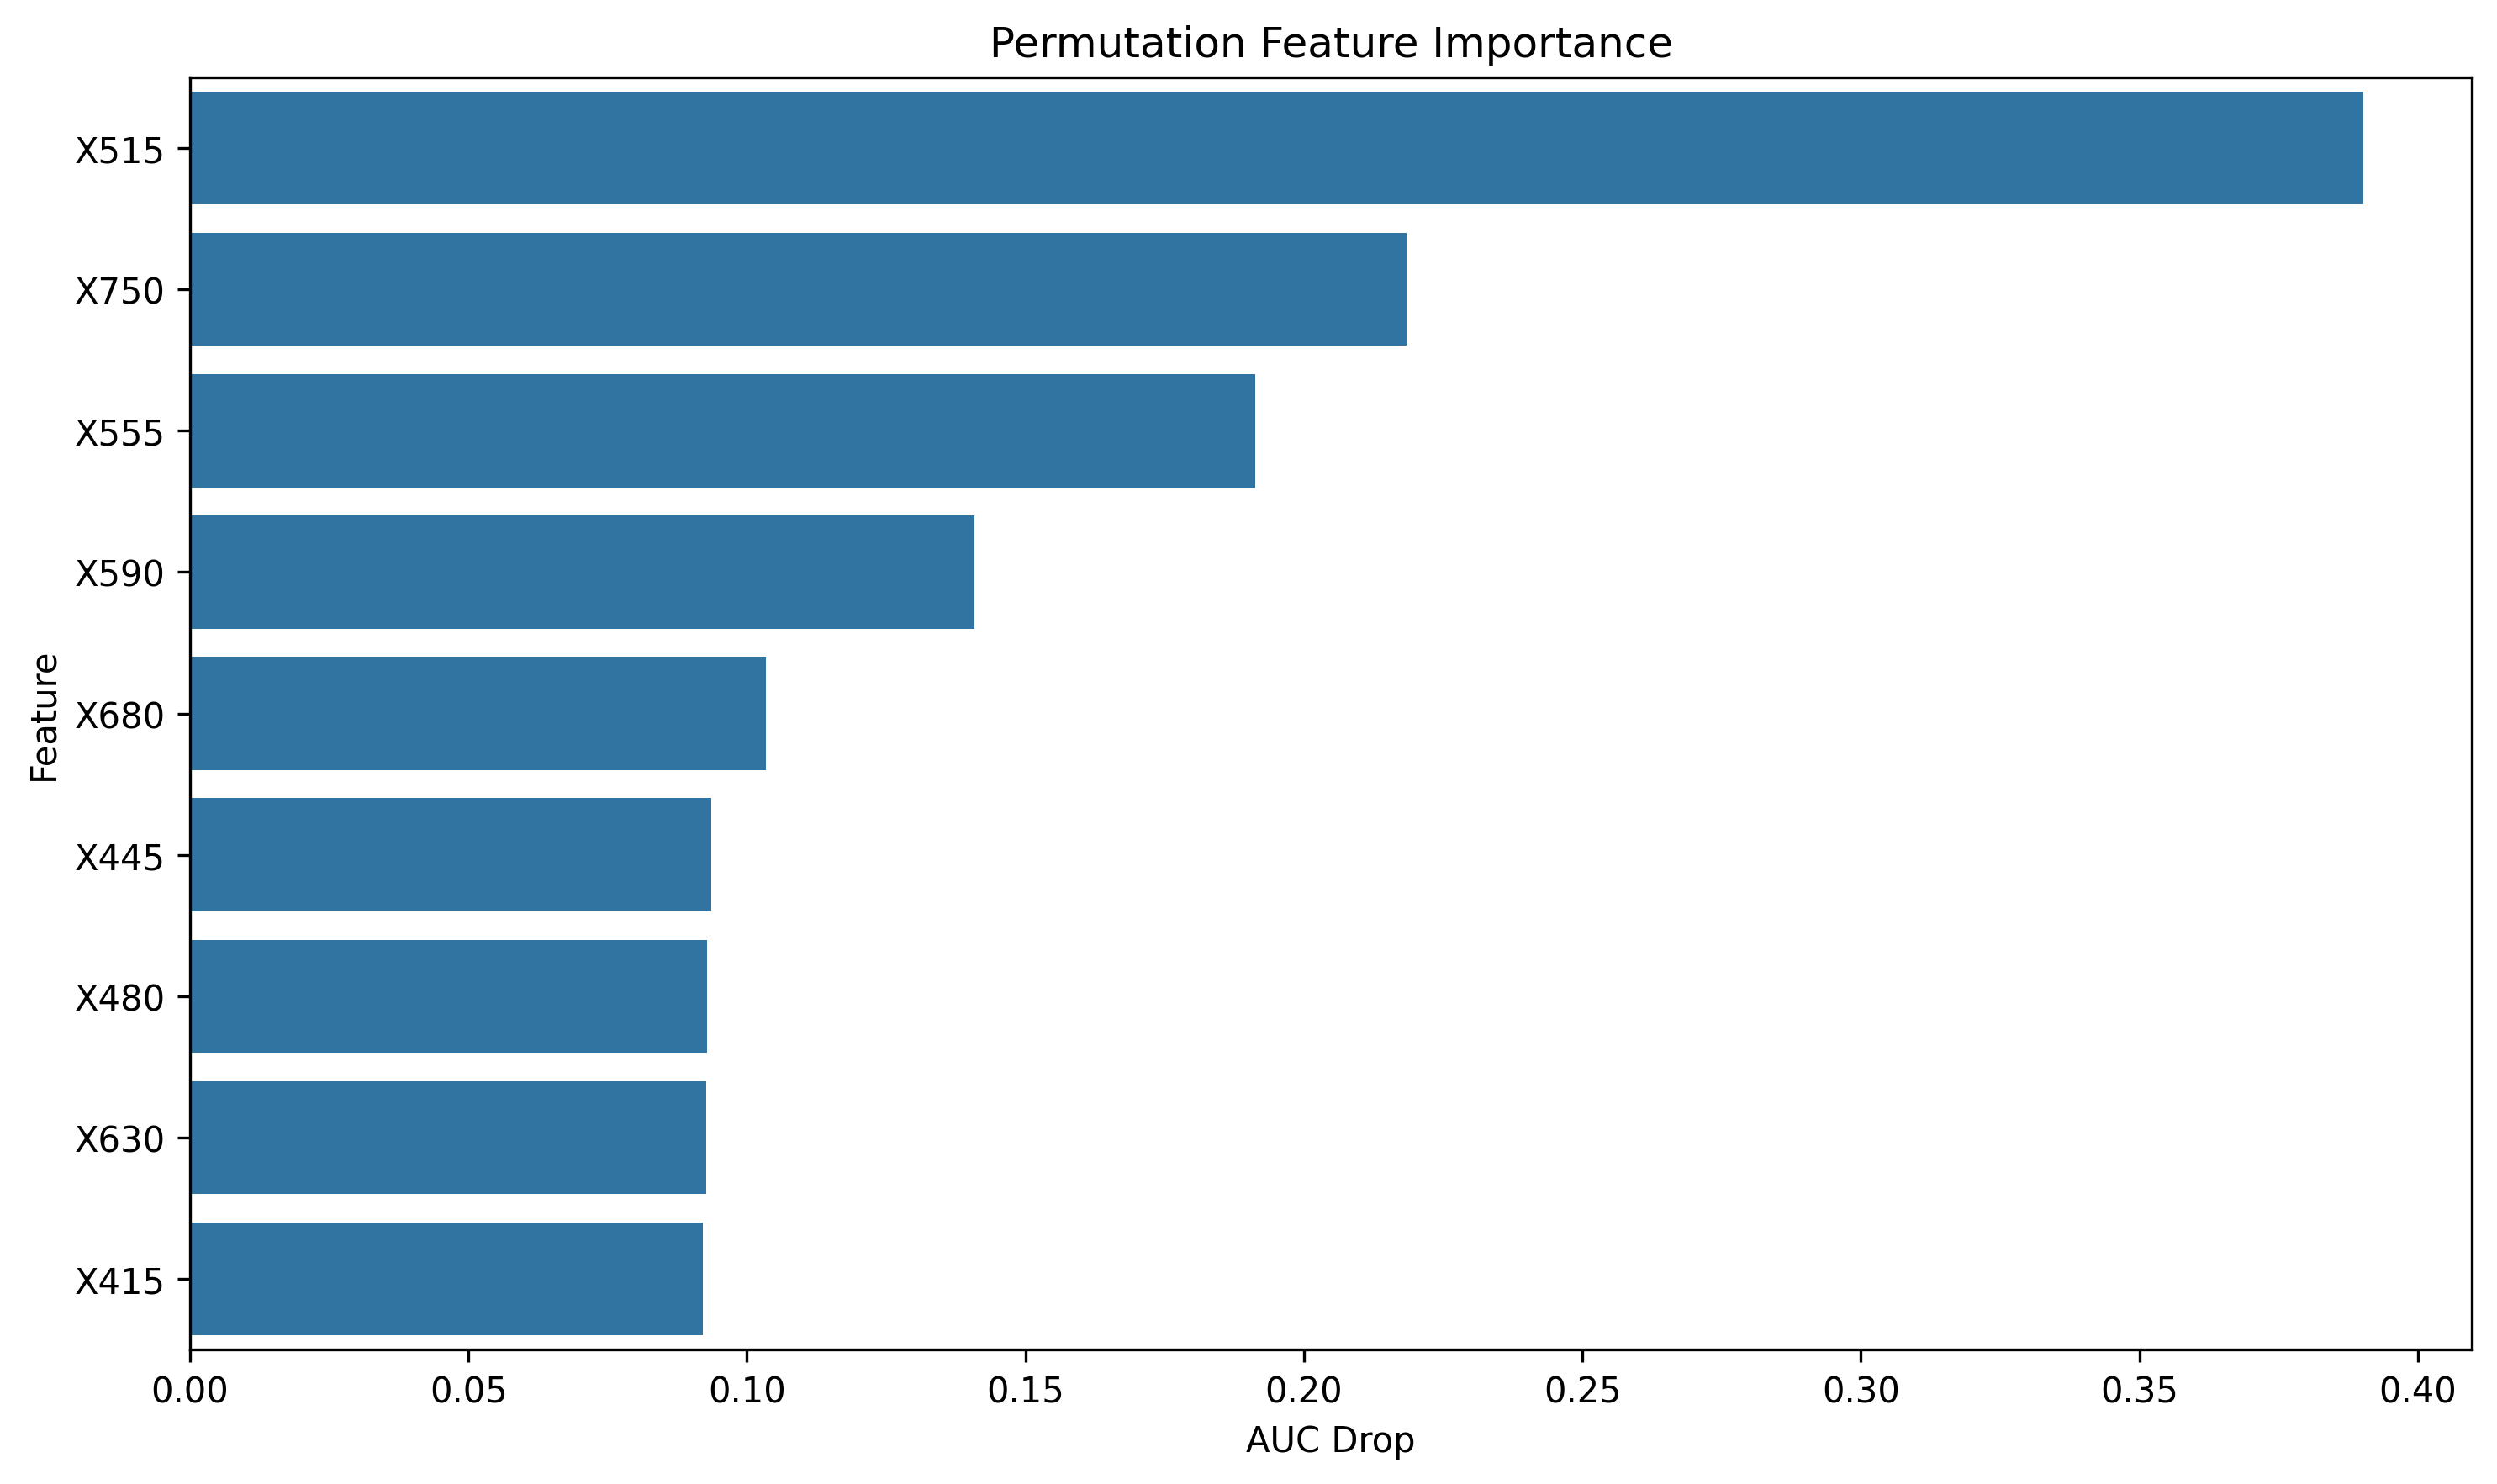

The data file committed next to this chart (first rows):
feature, importance
X515, 0.3902
X750, 0.2184
X555, 0.1912
X590, 0.1409
X680, 0.1035
X445, 0.09365
X480, 0.09279
X630, 0.09264
X415, 0.09201
